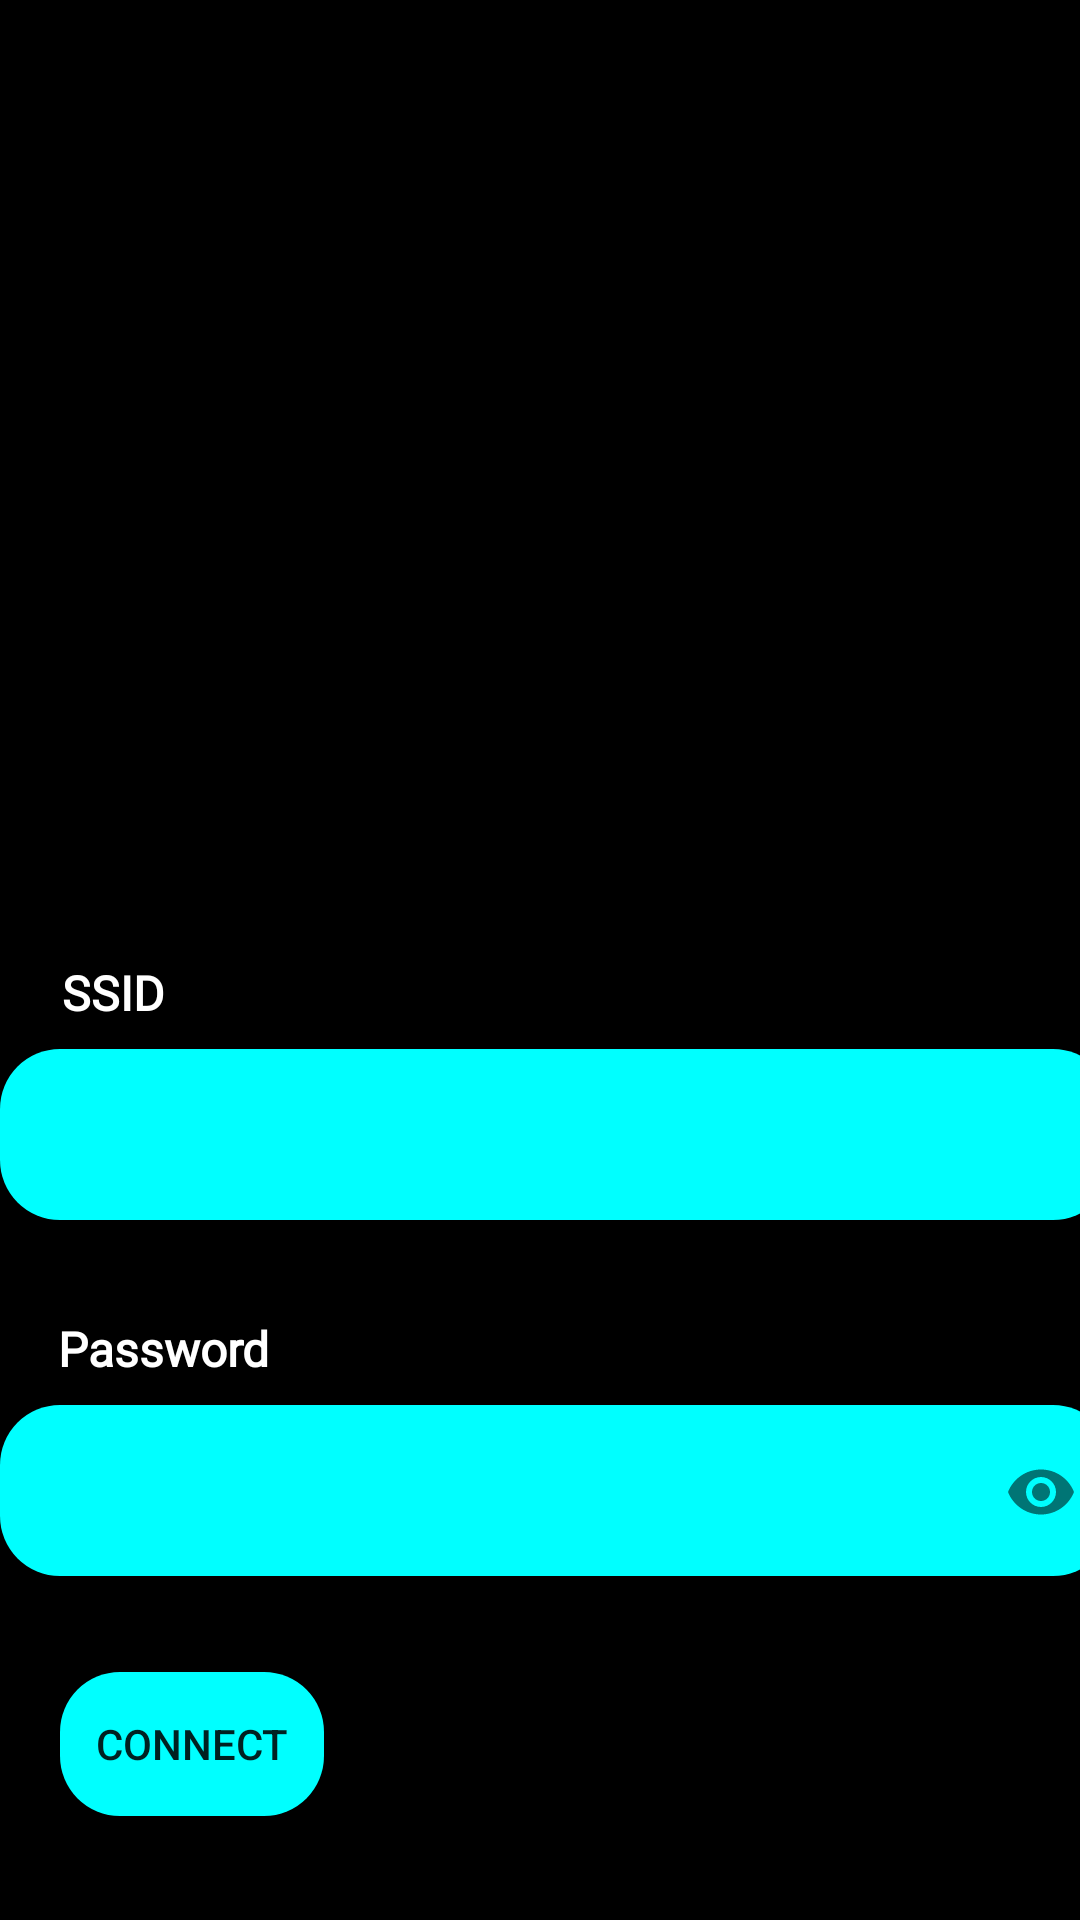

This screen was rendered from an Android layout file. Write that file and the resources it references.
<!-- AndroidManifest.xml: application theme Theme.BRAILLESYNC -->
<!-- res/layout/fragment_connect_wifi.xml -->
<?xml version="1.0" encoding="utf-8"?>
<FrameLayout xmlns:android="http://schemas.android.com/apk/res/android"
    xmlns:app="http://schemas.android.com/apk/res-auto"
    xmlns:tools="http://schemas.android.com/tools"
    android:layout_width="match_parent"
    android:layout_height="match_parent"
    android:background="#000000">

    <androidx.constraintlayout.widget.ConstraintLayout
        android:layout_width="match_parent"
        android:layout_height="match_parent">


        <TextView
            android:id="@+id/textView4"
            android:layout_width="wrap_content"
            android:layout_height="wrap_content"
            android:layout_marginTop="320dp"
            android:fontFamily="@font/josefin_sans"
            android:text="SSID"
            android:textAllCaps="false"
            android:textColor="#FFFFFF"
            android:textSize="16sp"
            android:textStyle="bold"
            app:layout_constraintEnd_toEndOf="parent"
            app:layout_constraintHorizontal_bias="0.063"
            app:layout_constraintStart_toStartOf="parent"
            app:layout_constraintTop_toTopOf="parent"
            tools:ignore="HardcodedText,TextSizeCheck" />

        <TextView
            android:id="@+id/textView7"
            android:layout_width="wrap_content"
            android:layout_height="wrap_content"
            android:layout_marginTop="32dp"
            android:fontFamily="@font/josefin_sans"
            android:text="Password"
            android:textAllCaps="false"
            android:textColor="#FFFFFF"
            android:textSize="16sp"
            android:textStyle="bold"
            app:layout_constraintEnd_toEndOf="parent"
            app:layout_constraintHorizontal_bias="0.067"
            app:layout_constraintStart_toStartOf="parent"
            app:layout_constraintTop_toBottomOf="@+id/SSID"
            tools:ignore="HardcodedText,TextSizeCheck" />

        <Button
            android:id="@+id/button2"
            android:layout_width="wrap_content"
            android:layout_height="wrap_content"
            android:layout_marginTop="32dp"
            android:background="@drawable/rounded_button"
            android:text="Connect"
            app:layout_constraintEnd_toEndOf="parent"
            app:layout_constraintHorizontal_bias="0.074"
            app:layout_constraintStart_toStartOf="parent"
            app:layout_constraintTop_toBottomOf="@+id/textInputLayout"
            tools:ignore="HardcodedText,MissingConstraints" />

        <EditText
            android:id="@+id/SSID"
            android:layout_width="371dp"
            android:layout_height="57dp"
            android:layout_marginTop="8dp"
            android:background="@drawable/rounded_button"
            android:ems="10"
            android:importantForAutofill="no"
            android:inputType="text"
            app:layout_constraintTop_toBottomOf="@+id/textView4"
            tools:ignore="HardcodedText,LabelFor,MissingConstraints,SpeakableTextPresentCheck"
            tools:layout_editor_absoluteX="24dp" />

        <com.google.android.material.textfield.TextInputLayout

            android:id="@+id/textInputLayout"
            android:layout_width="371dp"
            android:layout_height="57dp"
            android:layout_marginTop="8dp"
            android:background="@drawable/rounded_button"
            android:paddingBottom="10dp"
            app:layout_constraintTop_toBottomOf="@+id/textView7"
            app:passwordToggleEnabled="true"
            tools:ignore="LabelFor,MissingConstraints,SpeakableTextPresentCheck"
            tools:layout_editor_absoluteX="24dp">

            <com.google.android.material.textfield.TextInputEditText
                android:id="@+id/password"
                android:layout_width="match_parent"
                android:layout_height="match_parent"
                android:background="@android:color/transparent"
                android:ems="15"
                android:inputType="textPassword"
                android:paddingStart="10dp"
                android:paddingEnd="10dp"

                tools:ignore="SpeakableTextPresentCheck,TouchTargetSizeCheck,DuplicateClickableBoundsCheck" />

        </com.google.android.material.textfield.TextInputLayout>

    </androidx.constraintlayout.widget.ConstraintLayout>

</FrameLayout>
<!-- resources referenced by this layout -->
<resources>
  <!-- drawable rounded_button (drawable) -->
  <?xml version="1.0" encoding="utf-8"?>
  <shape xmlns:android="http://schemas.android.com/apk/res/android">
      <solid android:color="#00FFFF" />
      <corners android:radius="20dp" />
  </shape>
  <style name="Theme.BRAILLESYNC" parent="Base.Theme.BRAILLESYNC" />
  <style name="Base.Theme.BRAILLESYNC" parent="Theme.AppCompat.Light.NoActionBar">
          
          
  
      </style>
</resources>
